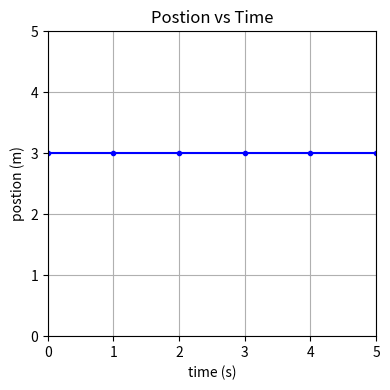

The matplotlib source for this figure:
import matplotlib.pyplot as plt
import numpy as np

x = np.arange(0, 5.1, 1, )
y = [3 for i in x]

fig, ax = plt.subplots(nrows=1, ncols=1, figsize=(4, 4))

ax.plot(x, y, marker='.', ls='-', color='blue')

ax.set_xlim(0, 5)
ax.set_ylim(0, 5)

ax.set_title('Postion vs Time')
ax.set_xlabel('time (s)')
ax.set_ylabel('postion (m)')

ax.grid()

plt.tight_layout()
plt.savefig('1.1-motion-position.pdf', format='pdf')

plt.show()
